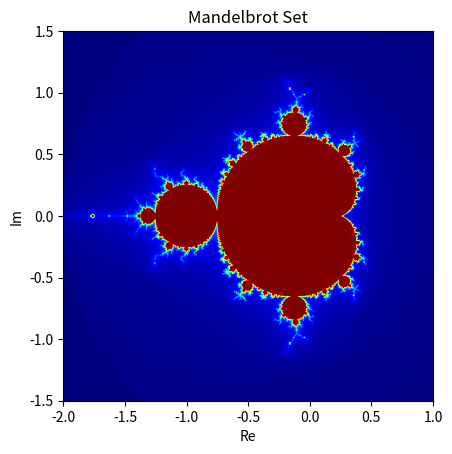

The script that saved this image:
import numpy as np
import matplotlib.pyplot as plt
import time


def mandelbrot(c, max_iter):
    z = 0
    n = 0
    while abs(z) <= 2 and n < max_iter:
        z = z * z + c
        n += 1
    if n == max_iter:  
        return max_iter
    return n + 1 - np.log(np.log2(abs(z))) 


def mandelbrot_set(width, height, x_min, x_max, y_min, y_max, max_iter):
    x, y = np.linspace(x_min, x_max, width), np.linspace(y_min, y_max, height)
    C = np.array([[complex(a, b) for a in x] for b in y])

    mandelbrot_output = np.zeros((height, width))
    for i in range(height):
        for j in range(width):
            mandelbrot_output[i, j] = mandelbrot(C[i, j], max_iter)

    return mandelbrot_output


def plot_mandelbrot_set(mandelbrot_output, x_min, x_max, y_min, y_max):
    plt.imshow(mandelbrot_output, cmap='jet', extent=[x_min, x_max, y_min, y_max])
    plt.title("Mandelbrot Set")
    plt.xlabel("Re")
    plt.ylabel("Im")
    plt.show()


if __name__ == "__main__":
    width, height = 1920, 1080
    x_min, x_max = -2.0, 1.0
    y_min, y_max = -1.5, 1.5
    max_iter = 100

    start_time = time.time()

    mandelbrot_output = mandelbrot_set(width, height, x_min, x_max, y_min, y_max, max_iter)

    end_time = time.time()

    total_time = end_time - start_time
    pixel_count = width * height
    overall_throughput = pixel_count / total_time
    latency = total_time / pixel_count

    print(f"Total time: {total_time:.4f} seconds")
    print(f"Overall throughput: {overall_throughput:.2f} pixels per second")
    print(f"Latency per pixel: {latency:.6f} seconds")

    plot_mandelbrot_set(mandelbrot_output, x_min, x_max, y_min, y_max)
